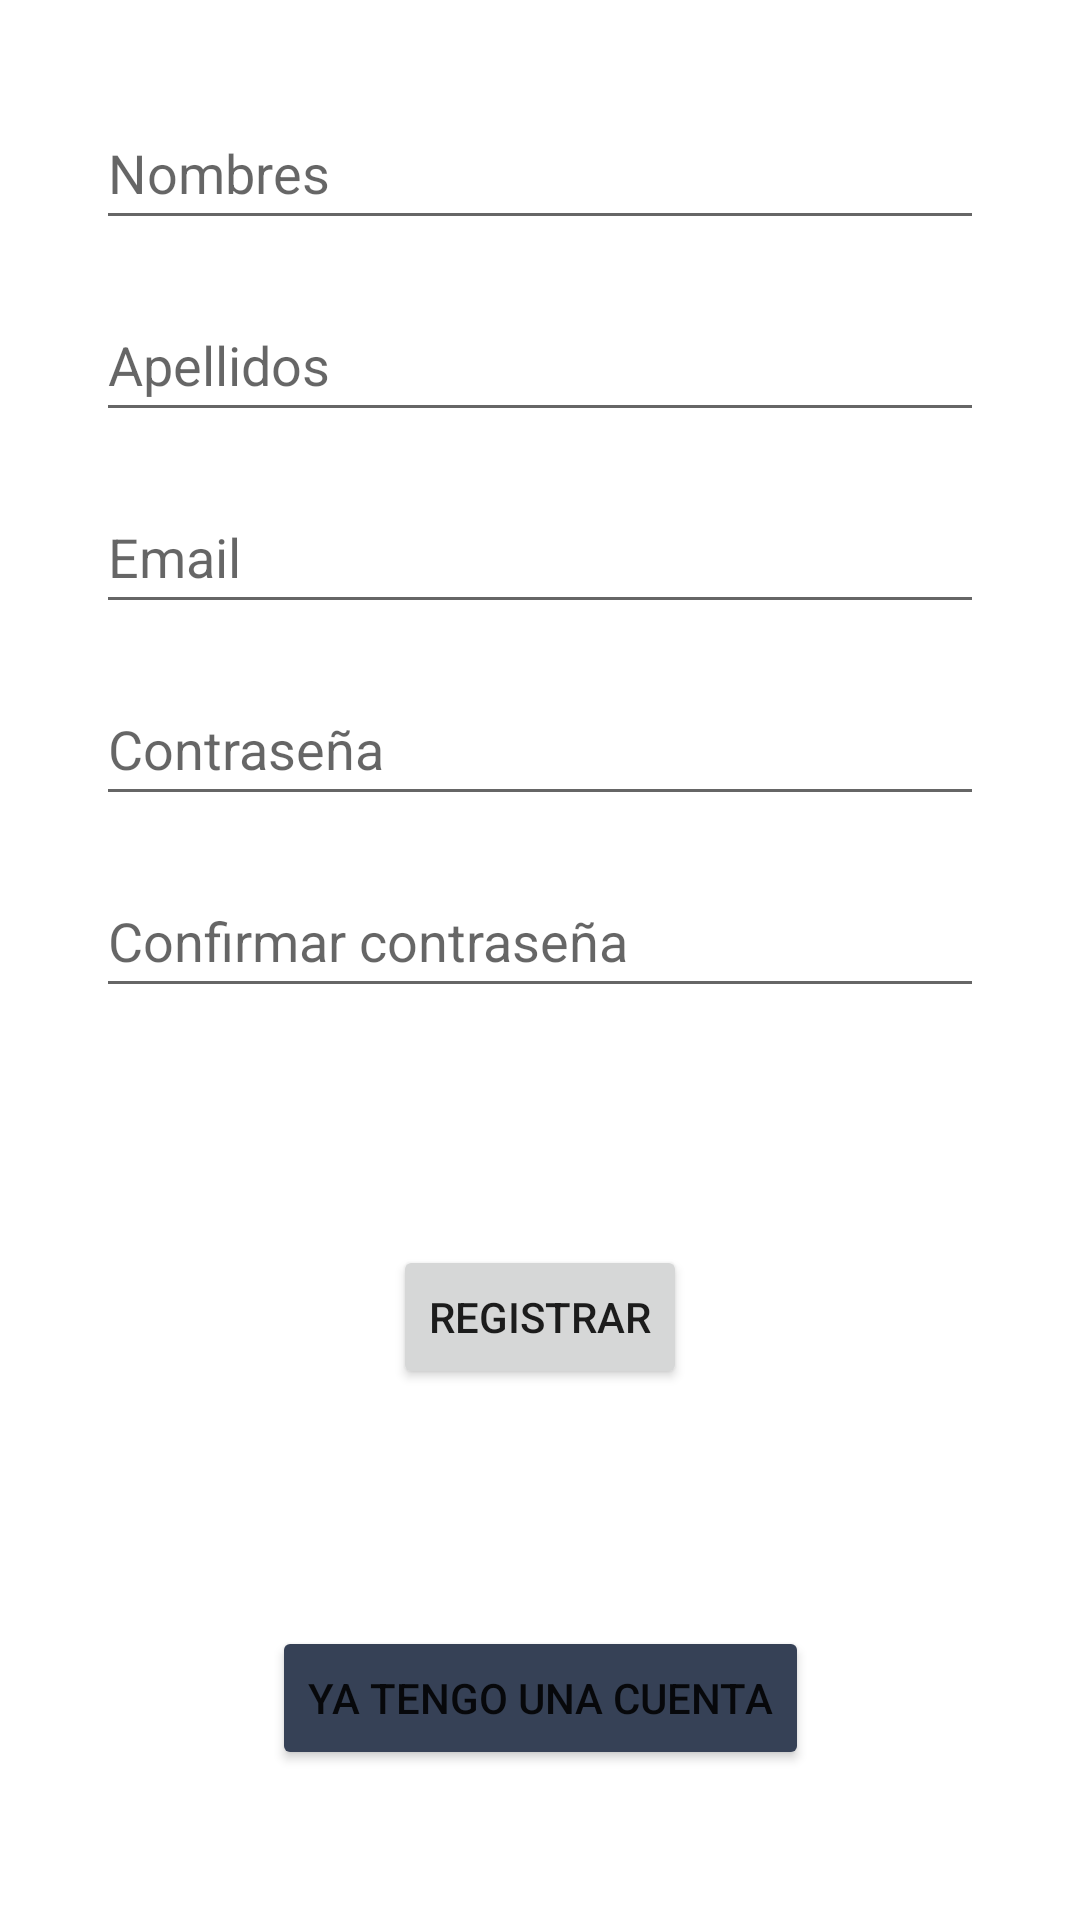

Reconstruct the res/layout file that produces this screen, plus the resources it refers to.
<!-- AndroidManifest.xml: application theme Theme.Ludoteca -->
<!-- res/layout/fragment_register.xml -->
<?xml version="1.0" encoding="utf-8"?>
<androidx.constraintlayout.widget.ConstraintLayout xmlns:android="http://schemas.android.com/apk/res/android"
    xmlns:app="http://schemas.android.com/apk/res-auto"
    xmlns:tools="http://schemas.android.com/tools"
    android:layout_width="match_parent"
    android:layout_height="match_parent"
    >

    <EditText
        android:id="@+id/editTextRegisterName"
        android:layout_width="match_parent"
        android:layout_height="wrap_content"
        android:layout_marginStart="32dp"
        android:layout_marginTop="32dp"
        android:layout_marginEnd="32dp"
        android:ems="10"
        android:hint="Nombres"
        android:inputType="textPersonName"
        android:minHeight="48dp"
        app:layout_constraintEnd_toEndOf="parent"
        app:layout_constraintStart_toStartOf="parent"
        app:layout_constraintTop_toTopOf="parent" />

    <EditText
        android:id="@+id/editTextRegisterLastName"
        android:layout_width="match_parent"
        android:layout_height="wrap_content"
        android:layout_marginStart="32dp"
        android:layout_marginTop="16dp"
        android:layout_marginEnd="32dp"
        android:ems="10"
        android:hint="Apellidos"
        android:inputType="textPersonName"
        android:minHeight="48dp"
        app:layout_constraintEnd_toEndOf="parent"
        app:layout_constraintHorizontal_bias="0.0"
        app:layout_constraintStart_toStartOf="parent"
        app:layout_constraintTop_toBottomOf="@+id/editTextRegisterName" />

    <EditText
        android:id="@+id/editTextRegisterEmail"
        android:layout_width="match_parent"
        android:layout_height="wrap_content"
        android:layout_marginStart="32dp"
        android:layout_marginTop="16dp"
        android:layout_marginEnd="32dp"
        android:ems="10"
        android:hint="Email"
        android:inputType="textPersonName"
        android:minHeight="48dp"
        app:layout_constraintEnd_toEndOf="parent"
        app:layout_constraintHorizontal_bias="0.0"
        app:layout_constraintStart_toStartOf="parent"
        app:layout_constraintTop_toBottomOf="@+id/editTextRegisterLastName" />

    <EditText
        android:id="@+id/editTextREgisterPassword"
        android:layout_width="match_parent"
        android:layout_height="wrap_content"
        android:layout_marginStart="32dp"
        android:layout_marginTop="16dp"
        android:layout_marginEnd="32dp"
        android:ems="10"
        android:hint="Contraseña"
        android:inputType="textPassword"
        android:minHeight="48dp"
        app:layout_constraintEnd_toEndOf="parent"
        app:layout_constraintStart_toStartOf="parent"
        app:layout_constraintTop_toBottomOf="@+id/editTextRegisterEmail" />

    <EditText
        android:id="@+id/edxtConfirmPassRegisterPage"
        android:layout_width="match_parent"
        android:layout_height="wrap_content"
        android:layout_marginStart="32dp"
        android:layout_marginTop="16dp"
        android:layout_marginEnd="32dp"
        android:ems="10"
        android:hint="Confirmar contraseña"
        android:inputType="textPassword"
        android:minHeight="48dp"
        app:layout_constraintEnd_toEndOf="parent"
        app:layout_constraintStart_toStartOf="parent"
        app:layout_constraintTop_toBottomOf="@id/editTextREgisterPassword" />

    <Button
        android:id="@+id/btRegisterRegisterPage"
        android:layout_width="wrap_content"
        android:layout_height="wrap_content"
        android:text="Registrar"
        app:layout_constraintBottom_toTopOf="@+id/btLogInRegisterPage"
        app:layout_constraintEnd_toEndOf="parent"
        app:layout_constraintStart_toStartOf="parent"
        app:layout_constraintTop_toBottomOf="@+id/edxtConfirmPassRegisterPage" />

    <Button
        android:id="@+id/btLogInRegisterPage"
        android:layout_width="wrap_content"
        android:layout_height="wrap_content"
        android:layout_marginBottom="50dp"
        android:backgroundTint="@color/button_add_image"
        android:text="Ya tengo una cuenta"
        app:layout_constraintBottom_toBottomOf="parent"
        app:layout_constraintEnd_toEndOf="parent"
        app:layout_constraintStart_toStartOf="parent" />


</androidx.constraintlayout.widget.ConstraintLayout>
<!-- resources referenced by this layout -->
<resources>
  <color name="button_add_image">#364156</color>
  <style name="Theme.Ludoteca" parent="Theme.MaterialComponents.DayNight.NoActionBar">
          
          <item name="colorPrimary">@color/red</item>
          <item name="colorPrimaryVariant">@color/dark_red</item>
          <item name="colorOnPrimary">@color/white</item>
          
          <item name="colorSecondary">@color/teal_200</item>
          <item name="colorSecondaryVariant">@color/teal_700</item>
          <item name="colorOnSecondary">@color/black</item>
          
          <item name="android:statusBarColor" tools:targetApi="l">?attr/colorPrimaryVariant</item>
          
      </style>
  <color name="red">#C62828</color>
  <color name="dark_red">#8e0000</color>
  <color name="white">#FFFFFFFF</color>
  <color name="teal_200">#FF03DAC5</color>
  <color name="teal_700">#FF018786</color>
  <color name="black">#FF000000</color>
</resources>
